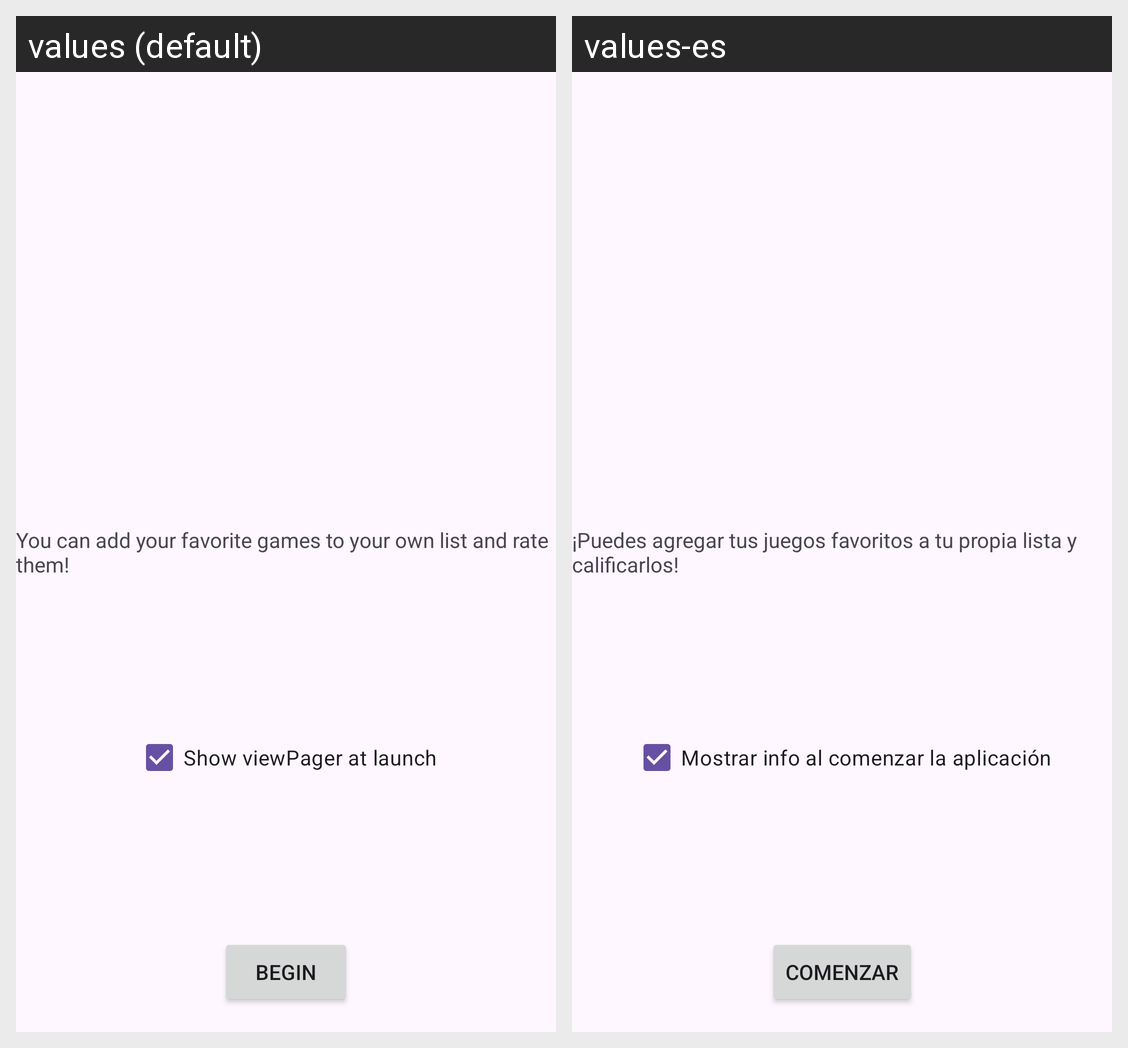

For this localized Android screen grid, give each drawn string resource with its value in every locale shown.
Android screen res/layout/fragment_tab2_notice.xml rendered under 2 locales, left to right: values (default), values-es. Device: Nexus 5 (rendered at 1080×1920; each locale shown at half size, 540×960, under a caption strip naming it); theme Theme.GmerGames.
Strings drawn on this screen, with the default value and each locale's value (text and hints the layout hard-codes, and strings that could not be matched under every locale, appear in the picture but are not listed):

second_tab
  values: You can add your favorite games to your own list and rate them!
  values-es: ¡Puedes agregar tus juegos favoritos a tu propia lista y calificarlos!

comenzar
  values: Begin
  values-es: Comenzar

default_showCheckBox
  values: Show viewPager at launch
  values-es: Mostrar info al comenzar la aplicación
